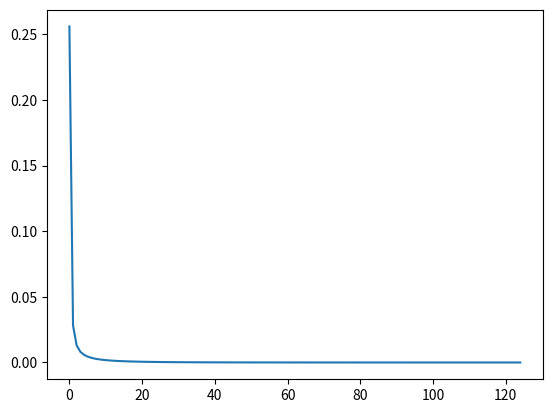

Python code for this plot:
import numpy as np
import math
import matplotlib.pyplot as plt


class LazyProperty:

    def __init__(self, func):
        self._func = func
        self.__name__ = func.__name__

    def __get__(self, instance, owner):
        if instance is None:
            return None
        result = instance.__dict__[self.__name__] = self._func(instance)

        return result


class Model:

    def __init__(self, train_data, train_labels, test_data, test_labels, batch_size, learning_rate, keep_prob,
                 num_layers,
                 num_epochs, layer_sizes):

        # Data
        self.x_train = train_data  
        self.y_train = train_labels
        self.x_test = test_data
        self.y_test = test_labels

        # Network architecture
        self.num_layers = num_layers
        self.num_epochs = num_epochs
        self.layer_sizes = layer_sizes

        # Parameters
        self.batch_size = batch_size
        self.learning_rate = learning_rate
        self.keep_prob = keep_prob
        self.parameters = {}  # Empty dictionary to hold weights and biases once initialised
        self.initialise_params()  # initialise parameters

        # Hold data
        self.epoch_cost = []
        self.epoch_counter = []

    @staticmethod
    def relu(input_matrix):

        output = np.maximum(input_matrix, 0, input_matrix)

        return output

    @staticmethod
    def sigmoid(x):

        activation = 1 / (1 + np.exp(-x))

        return activation

    @staticmethod
    def xavier_initalizer(num_inputs, num_outputs):
        """
        NOTE: if using RELU then use constant 2 instead of 1 for sqrt
        """
        np.random.seed(7)
        weights = np.random.randn(num_inputs, num_outputs) * np.sqrt(1 / num_inputs)

        return weights

    @staticmethod
    def sigmoid_gradient(a):

        gradient = (a * (1 - a))

        return gradient

    @staticmethod
    def relu_gradient(x):
        gradient = x + eps
        gradient[gradient < 0] = 0
        gradient[gradient > 1] = 1

        return gradient

    def plot_graph(self):
        plt.plot(self.epoch_counter, self.epoch_cost)
        plt.show()

    @staticmethod
    def batchnorm_forward(x, gamma, beta):
        # compute per-features mean and std_deviation
        mean = np.mean(x, axis=0)
        var = np.var(x, axis=0)

        # normalize and zero-center (explicit for caching purposes)
        x_mu = x - mean
        inv_var = 1.0 / np.sqrt(var + eps)
        x_hat = x_mu * inv_var

        # squash
        out = gamma * x_hat + beta

        # cache variables for backward pass
        cache = x_mu, inv_var, x_hat, gamma

        return out, cache

    @staticmethod
    def batchnorm_backward(dout, cache):

        N, D = dout.shape
        x_mu, inv_var, x_hat, gamma = cache

        dbeta = np.sum(dout, axis=0)
        dgamma = np.sum(x_hat * dout, axis=0)
        dx_hat = np.dot(dout, gamma.T)

        dvar = np.sum((dx_hat * x_mu * (-0.5) * inv_var ** 3), axis=0)
        dmu = (np.sum((dx_hat * -inv_var), axis=0)) + (dvar * (-2.0 / N) * np.sum(x_mu, axis=0))

        dx1 = dx_hat * inv_var
        dx2 = dvar * (2.0 / N) * x_mu
        dx3 = (1.0 / N) * dmu

        # final partial derivatives
        dx = dx1 + dx2 + dx3

        return dx, dgamma, dbeta

    def bias_correction(self, variable_name, timestep, moment=None):
        assert (isinstance(variable_name, str))
        if moment == 1:
            bias_corrected = self.parameters['moment1_{}'.format(variable_name)] / (1 - beta1 ** timestep)

        elif moment == 2:
            bias_corrected = self.parameters['moment2_{}'.format(variable_name)] / (1 - beta2 ** timestep)
        else:
            raise ValueError

        return bias_corrected

    def update_moment(self, variable_name, gradient, moment=None):
        assert (isinstance(variable_name, str))
        if moment == 1:
            self.parameters['moment1_{}'.format(variable_name)] = \
                (beta1 * self.parameters['moment1_{}'.format(variable_name)]) + ((1 - beta1) * gradient)

        if moment == 2:
            self.parameters['moment2_{}'.format(variable_name)] = \
                (beta2 * self.parameters['moment2_{}'.format(variable_name)]) + ((1 - beta2) * np.power(gradient, 2))

    def create_layer(self, input_matrix, weights_matrix, bias_matrix, use_sigmoid=False, batch_norm=False):

        z = np.dot(input_matrix, weights_matrix) + bias_matrix

        if batch_norm is True:
            gamma = self.parameters['gamma1']
            beta = self.parameters['beta1']
            z, cache = self.batchnorm_forward(z, gamma, beta)

        if use_sigmoid is True:
            activation = self.sigmoid(z)
        else:
            activation = self.relu(z)

        if batch_norm is True:
            return activation, cache
        else:
            return activation

    def initialise_params(self):

        if self.layer_sizes[0, 0] != self.x_train.shape[1]:
            raise ValueError('Number of inputs must match first entry in layer_sizes')

        if self.layer_sizes.shape[0] != self.num_layers:
            raise ValueError('Number of layers defined must be equal to number of layers set')

        if self.layer_sizes.shape[1] != 1:
            raise ValueError('layer_sizes must be a column vector')

        # Iterate through each layer to find num inputs and outputs
        for i in range(self.num_layers - 1):
            index = i + 1  # Keep indexing of parameters to begin from 1 for convenience
            num_inputs = self.layer_sizes[i, 0]  # Current layer number of inputs
            num_outputs = self.layer_sizes[i + 1, 0]  # Next layer expected number of inputs

            self.parameters['w{}'.format(index)] = self.xavier_initalizer(num_inputs, num_outputs)

            # Initialise moment vectors
            self.parameters['moment1_w{}'.format(index)] = 0
            self.parameters['moment2_w{}'.format(index)] = 0

            self.parameters['moment1_b{}'.format(index)] = 0
            self.parameters['moment2_b{}'.format(index)] = 0

            # Only need one bias for last layer
            if i == self.num_layers - 2:
                self.parameters['b{}'.format(index)] = np.zeros((1, 1))

            else:
                self.parameters['b{}'.format(index)] = np.zeros((1, num_outputs))

            if i != 0:
                # Parameters for batch norm
                n_parameters = self.layer_sizes[1, 0]  # Number of neurons on second layer
                self.parameters['gamma{}'.format(index - 1)] = np.ones((1, n_parameters))
                self.parameters['moment1_gamma{}'.format(index - 1)] = 0
                self.parameters['moment2_gamma{}'.format(index - 1)] = 0

                self.parameters['beta{}'.format(index - 1)] = np.zeros((1, n_parameters))
                self.parameters['moment1_beta{}'.format(index - 1)] = 0
                self.parameters['moment2_beta{}'.format(index - 1)] = 0

        return self.parameters

    def calc_train_accuracy(self, train=True):

        if train is True:
            data = self.x_train
            labels = self.y_train
        else:
            data = self.x_test
            labels = self.y_test

        prediction = self.predict(data)

        accuracy = (prediction == labels)  # Returns bool array
        accuracy = accuracy * 1  # Turns bools into ints
        accuracy = np.average(accuracy)

        return accuracy * 100

    def calc_gradients(self, data_batch, labels_batch, n_examples, batch_norm):

        if batch_norm is True:
            prediction, a1, cache = self.predict(data_batch, optimise=True)

            # Compute gradients last layer
            dZ2 = prediction - labels_batch
            dW2 = np.dot(prediction.T, dZ2)
            dB2 = np.sum(dZ2) * (1 / n_examples)

            # Compute gradients for batch norm
            dY = np.dot(dZ2, self.parameters['w2'].T) * self.sigmoid_gradient(a1)
            dZ1, dgamma, dbeta = self.batchnorm_backward(dY, cache)

            # Compute gradients second layer
            dW1 = np.dot(data_batch.T, dZ1)
            dB1 = np.sum(dZ1, axis=0) * (1 / n_examples)

            gradients_dict = {'w1': dW1, 'w2': dW2, 'b1': dB1, 'b2': dB2, 'beta1': dbeta, 'gamma1': dgamma}

        elif batch_norm is False:
            prediction, a1 = self.predict(data_batch, optimise=True)

            # Compute gradients first layer
            dZ2 = prediction - labels_batch
            dW2 = np.dot(prediction.T, dZ2)
            dB2 = np.sum(dZ2) * (1 / n_examples)

            # Compute gradients second layer
            dZ1 = np.dot(dZ2, self.parameters['w2'].T) * self.sigmoid_gradient(a1)
            dW1 = np.dot(data_batch.T, dZ1)
            dB1 = np.sum(dZ1, axis=0) * (1 / n_examples)

            gradients_dict = {'w1': dW1, 'w2': dW2, 'b1': dB1, 'b2': dB2}

        return gradients_dict, prediction

    def predict(self, current_batch, optimise=False):

        # Define parameters
        w1 = self.parameters['w1']
        b1 = self.parameters['b1']
        w2 = self.parameters['w2']
        b2 = self.parameters['b2']

        if batch_norm is True:
            # Define network and prediction
            a1, cache = self.create_layer(current_batch, w1, b1, use_sigmoid=True, batch_norm=True)  # First layer
            prediction = self.create_layer(a1, w2, b2, use_sigmoid=True, batch_norm=False)  # Second layer
        else:
            # Define network and prediction
            a1 = self.create_layer(current_batch, w1, b1, use_sigmoid=True)  # First layer
            prediction = self.create_layer(a1, w2, b2, use_sigmoid=True)  # Second layer

        if optimise is True and batch_norm is True:
            return prediction, a1, cache  # Gives raw values to calculate loss during training
        if optimise is True and batch_norm is False:
            return prediction, a1
        if optimise is False:
            return np.around(prediction)  # Gives values rounded to 0 or 1 to see prediction result on test set

    def optimise(self):

        timestep = 0

        for batch_start in range(0, self.x_train.shape[0], self.batch_size):

            timestep += 1

            current_batch = self.x_train[batch_start:batch_start + self.batch_size, :]
            current_labels = self.y_train[batch_start:batch_start + self.batch_size, :]

            n_examples = current_batch.shape[0]

            gradients_dict, prediction = self.calc_gradients(current_batch, current_labels, n_examples, batch_norm=batch_norm)

            # Define cost function
            loss = -((current_labels * np.log(prediction)) + ((1 - current_labels) * np.log(1 - prediction)))
            cost = (1 / n_examples) * np.sum(loss + eps, axis=0)

            # Update parameters
            if adam_optimizer is False:

                for variable in gradients_dict:
                    self.parameters[variable] = self.parameters[variable] - \
                                                (self.learning_rate * gradients_dict[variable])

            elif adam_optimizer is True:

                for variable in gradients_dict:

                    self.update_moment(variable, gradients_dict[variable], 1)
                    self.update_moment(variable, gradients_dict[variable], 2)

                    # Bias correction
                    bias_corr_m1 = self.bias_correction(variable, timestep, 1)
                    bias_corr_m2 = self.bias_correction(variable, timestep, 2)

                    self.parameters[variable] = self.parameters[variable] - \
                                                (self.learning_rate * (bias_corr_m1 / np.sqrt(bias_corr_m2)))

        return cost.item()


# Test and Train data
n_generated = 5000  # How many training examples to be generated

data_train = np.random.randint(2, size=(n_generated, 2))
labels_train = np.empty((n_generated, 1))
for column in range(data_train.shape[0]):
    if data_train[column, 0] == 1 and data_train[column, 1] == 1:
        labels_train[column] = 1
    elif data_train[column, 0] == 0 and data_train[column, 1] == 0:
        labels_train[column] = 1
    else:
        labels_train[column] = 0

data_test = np.array(
    [[1, 1], [0, 1], [1, 1], [0, 0], [1, 0], [0, 1], [1, 1], [0, 0], [1, 1], [0, 1], [1, 1], [0, 0], [1, 0], [0, 1],
     [1, 1], [0, 0]])
labels_test = np.array([[1], [0], [1], [1], [0], [0], [1], [1], [1], [0], [1], [1], [0], [0], [1], [1]])

# Parameters
batch_size = 32
batch_norm = True
adam_optimizer = True
beta1 = 0.9
beta2 = 0.999
eps = 1e-8
learning_rate = 0.1
keep_prob = 0.5
num_layers = 3
num_epochs = 125

# Architecture for network
layer_sizes = np.array([[2], [2], [1]])

# Initialise model
model = Model(data_train, labels_train, data_test, labels_test, batch_size, learning_rate, keep_prob, num_layers,
              num_epochs, layer_sizes)

for i in range(model.num_epochs):
    cost = model.optimise()

    # Keep track of costs
    model.epoch_counter.append(i)
    model.epoch_cost.append(cost)

    # Check cost and accuracy at every quarter and last epoch
    if i % (round(num_epochs * 0.25, 0)) == 0 or i == model.num_epochs - 1:
        accuracy = round(model.calc_train_accuracy(train=True), 0)

        print('EPOCH:', i, '\t', 'Cost:', round(cost, 3), '\t',
              'Accuracy:', '%{}'.format(accuracy))

model.plot_graph()

# Test model on validation data
test_prediction = model.predict(model.x_test)
accuracy = round(model.calc_train_accuracy(train=False), 0)

print(test_prediction, '\n', 'Test Accuracy:', '%{}'.format(accuracy))




